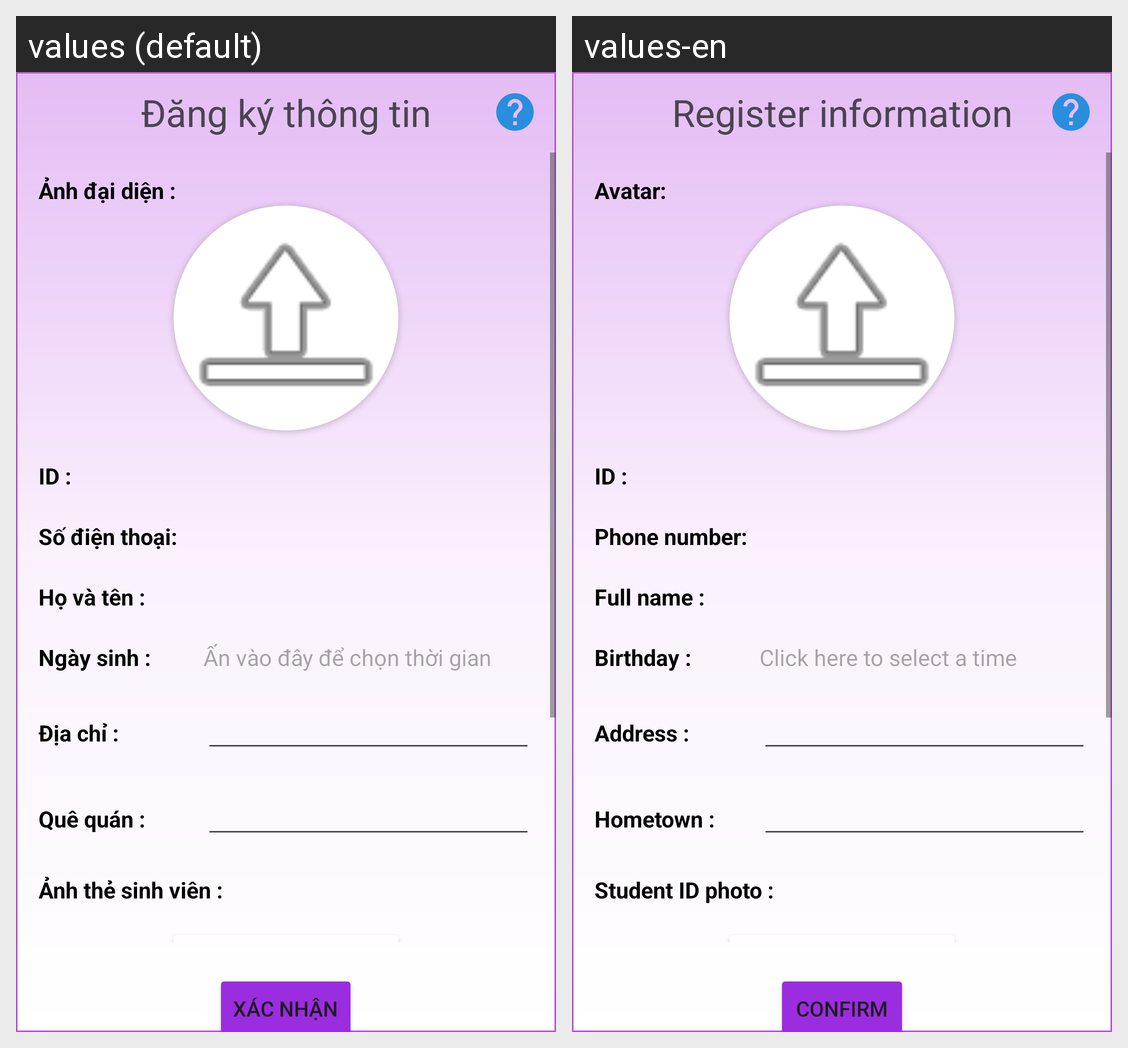

The Android screen above is rendered under two locales of the same app. Produce the string resources it draws, with the default and per-locale values.
Android screen res/layout/activity_register_info.xml rendered under 2 locales, left to right: values (default), values-en. Device: Nexus 5 (rendered at 1080×1920; each locale shown at half size, 540×960, under a caption strip naming it); theme Theme.StartOpenApp.
Strings drawn on this screen, with the default value and each locale's value (text and hints the layout hard-codes, and strings that could not be matched under every locale, appear in the picture but are not listed):

register_info
  values: Đăng ký thông tin
  values-en: Register information

avatar
  values: Ảnh đại diện :
  values-en: Avatar:

phonenumber1
  values: Số điện thoại:
  values-en: Phone number:

full_name
  values: Họ và tên :
  values-en: Full name :

birthday
  values: Ngày sinh :
  values-en: Birthday :

select_time
  values: Ấn vào đây để chọn thời gian
  values-en: Click here to select a time

address
  values: Địa chỉ :
  values-en: Address :

hometown
  values: Quê quán :
  values-en: Hometown :

student_id_image
  values: Ảnh thẻ sinh viên :
  values-en: Student ID photo :

confirm
  values: Xác nhận
  values-en: Confirm
